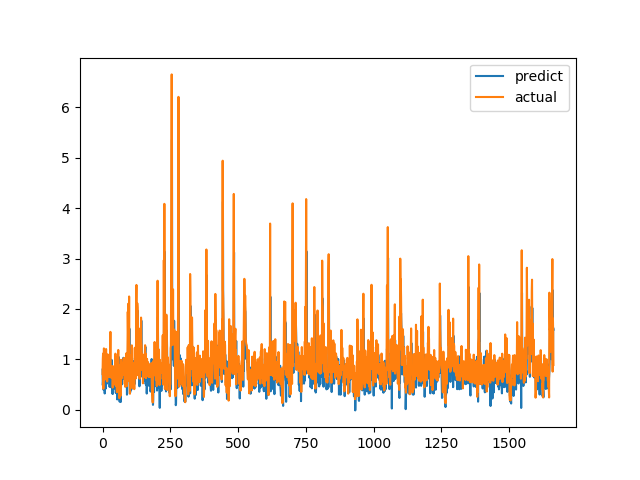

Values plotted in this chart, from the file beside it:
predict, actual
0.7981, 0.7094
0.4879, 1.015
0.5855, 1.116
0.8756, 0.4183
0.3949, 1.002
0.7176, 1.219
0.7918, 1.143
0.8061, 0.6528
0.3242, 0.6747
0.6017, 0.601
0.4991, 0.6695
0.4465, 0.6538
0.4223, 0.7814
0.8889, 1.206
0.9334, 0.8469
0.7603, 0.8286
0.5202, 0.6482
0.9034, 0.5624
0.652, 0.7183
0.6762, 1.1
1.028, 0.9542
0.7685, 0.729
0.7935, 0.6694
0.7161, 0.8631
0.8306, 0.6465
0.5992, 0.8223
0.454, 0.9236
0.7528, 0.8301
0.6985, 1.067
0.9095, 1.546
0.9841, 0.6827
0.6282, 0.6386
0.4456, 0.6464
0.9933, 0.6881
0.6276, 0.7274
0.4176, 0.65
0.3228, 0.8694
0.6984, 0.4409
0.3163, 0.4519
0.7315, 0.7575
0.6611, 0.4952
0.4121, 0.6851
0.4574, 0.7244
0.6382, 0.8654
0.774, 0.74
0.7159, 0.8071
0.5337, 0.8204
0.6517, 1.114
0.926, 1.109
0.3328, 0.4751
0.7112, 1.039
0.9376, 0.9458
0.8042, 0.7878
0.6068, 0.3505
0.2063, 0.9368
0.6551, 0.9868
1.064, 0.647
0.8462, 1.03
0.8009, 1.187
0.6758, 0.9329
... 1,604 more rows
